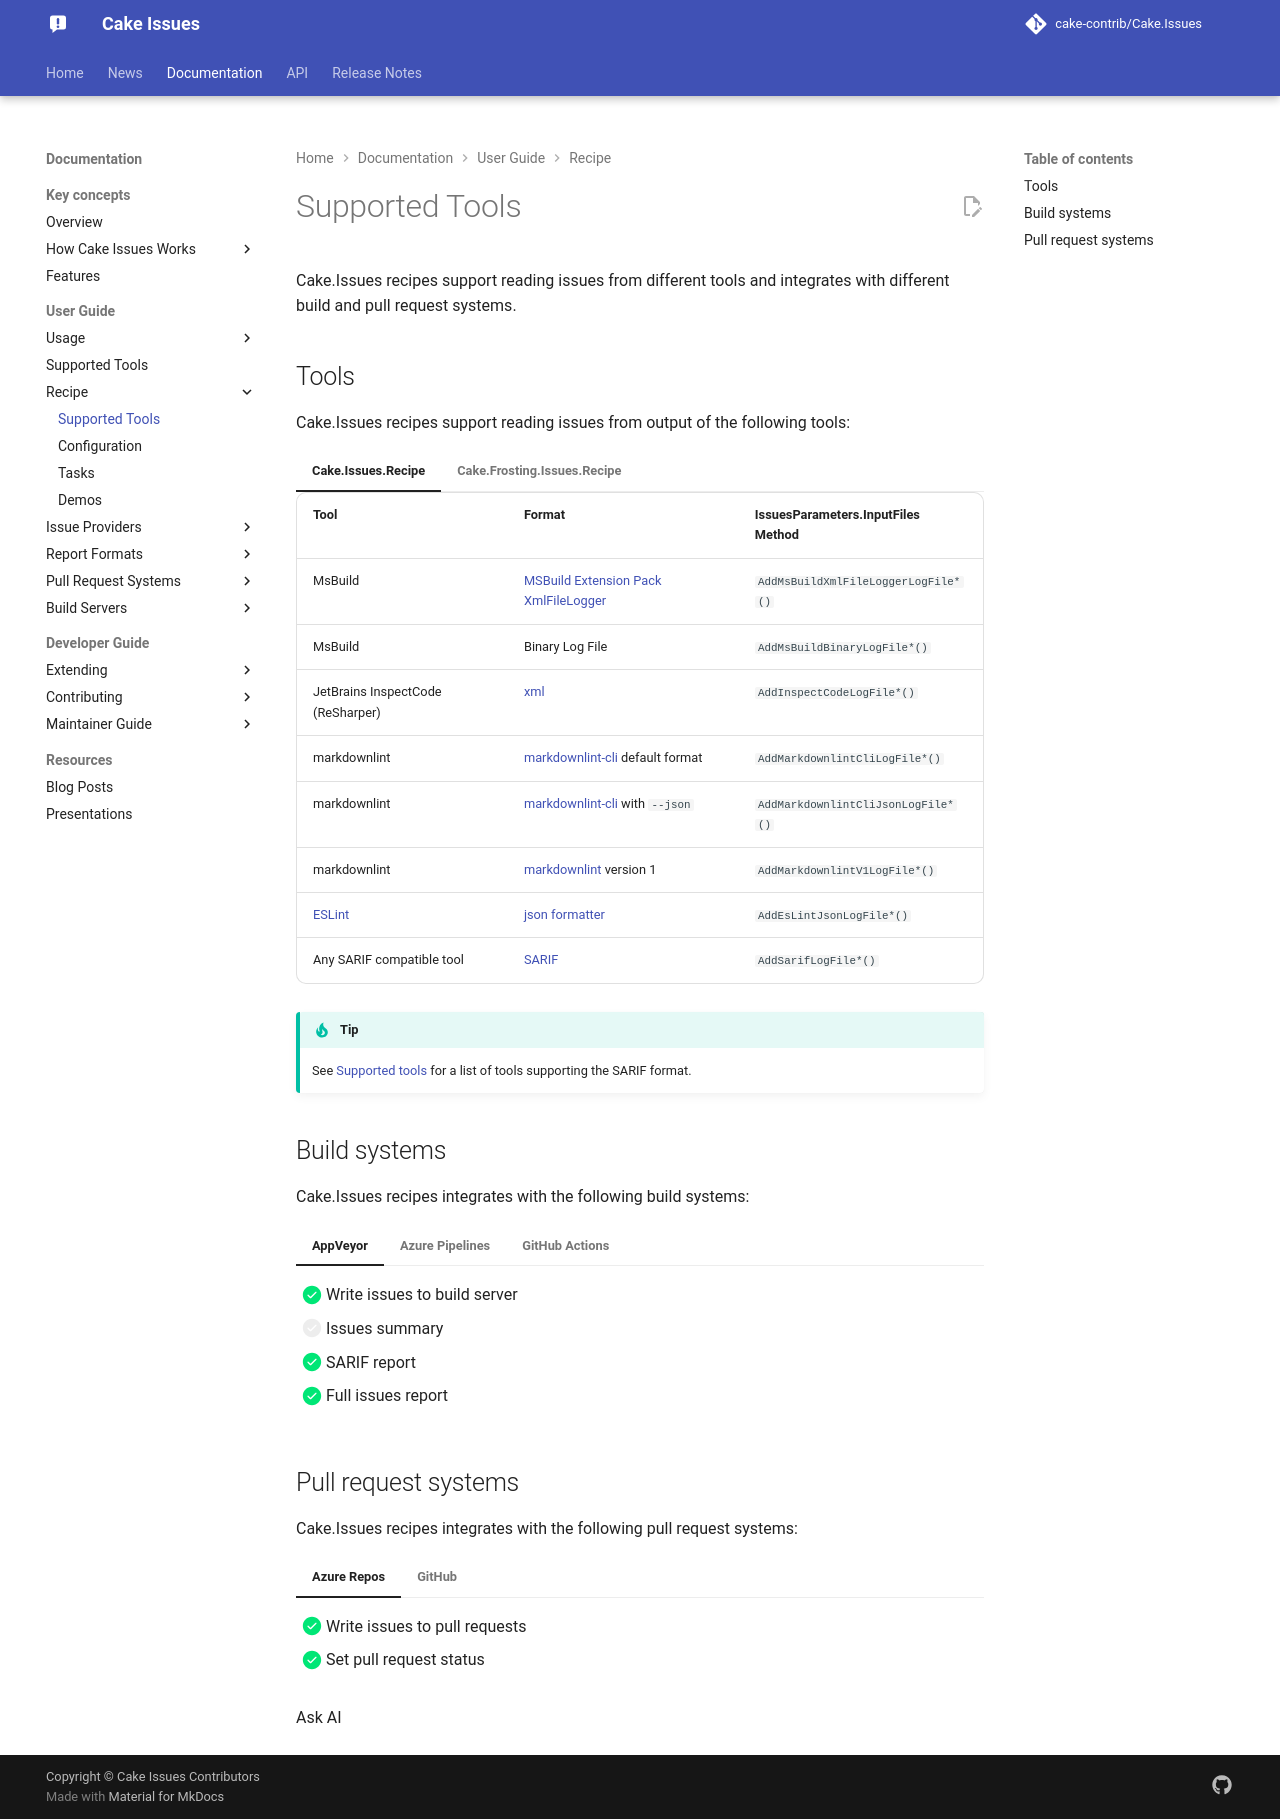

repository: cake-contrib/Cake.Issues · page: 7.0.0-beta.1/documentation/recipe/supported-tools/index.html · generator: mkdocs

---
title: Supported tools
description: Tools supported by Cake.Issues recipes.
---

Cake.Issues recipes support reading issues from different tools and integrates with different build and pull request systems.

## Tools

Cake.Issues recipes support reading issues from output of the following tools:

=== "Cake.Issues.Recipe"

    | Tool                              | Format                                                  | IssuesParameters.InputFiles Method  |
    |-----------------------------------|---------------------------------------------------------|-------------------------------------|
    | MsBuild                           | [MSBuild Extension Pack XmlFileLogger]{target="_blank"} | `AddMsBuildXmlFileLoggerLogFile*()` |
    | MsBuild                           | Binary Log File                                         | `AddMsBuildBinaryLogFile*()`        |
    | JetBrains InspectCode (ReSharper) | [xml]{target="_blank"}                                  | `AddInspectCodeLogFile*()`          |
    | markdownlint                      | [markdownlint-cli]{target="_blank"} default format      | `AddMarkdownlintCliLogFile*()`      |
    | markdownlint                      | [markdownlint-cli]{target="_blank"} with `--json`       | `AddMarkdownlintCliJsonLogFile*()`  |
    | markdownlint                      | [markdownlint]{target="_blank"} version 1               | `AddMarkdownlintV1LogFile*()`       |
    | [ESLint]                          | [json formatter]{target="_blank"}                       | `AddEsLintJsonLogFile*()`           |
    | Any SARIF compatible tool         | [SARIF]{target="_blank"}                                | `AddSarifLogFile*()`                |

=== "Cake.Frosting.Issues.Recipe"

    | Tool                              | Format                                                  | IssuesContext.Parameters.InputFiles Method |
    |-----------------------------------|---------------------------------------------------------|--------------------------------------------|
    | MsBuild                           | [MSBuild Extension Pack XmlFileLogger]{target="_blank"} | `AddMsBuildXmlFileLoggerLogFile*()`        |
    | MsBuild                           | Binary Log File                                         | `AddMsBuildBinaryLogFile*()`               |
    | JetBrains InspectCode (ReSharper) | [xml]{target="_blank"}                                  | `AddInspectCodeLogFile*()`                 |
    | markdownlint                      | [markdownlint-cli]{target="_blank"} default format      | `AddMarkdownlintCliLogFile*()`             |
    | markdownlint                      | [markdownlint-cli]{target="_blank"} with `--json`       | `AddMarkdownlintCliJsonLogFile*()`         |
    | markdownlint                      | [markdownlint]{target="_blank"} version 1               | `AddMarkdownlintV1LogFile*()`              |
    | [ESLint]                          | [json formatter]{target="_blank"}                       | `AddEsLintJsonLogFile*()`                  |
    | Any SARIF compatible tool         | [SARIF]{target="_blank"}                                | `AddSarifLogFile*()`                       |

!!! tip

    See [Supported tools](../supported-tools.md) for a list of tools supporting the SARIF format.

[MSBuild Extension Pack XmlFileLogger]: https://github.com/mikefourie-zz/MSBuildExtensionPack/blob/master/Solutions/Main/Loggers/Framework/XmlFileLogger.cs
[xml]: https://www.jetbrains.com/help/resharper/InspectCode.html#alternative-output-formats
[markdownlint-cli]: https://github.com/igorshubovych/markdownlint-cli
[markdownlint]: https://github.com/DavidAnson/markdownlint
[ESLint]: https://eslint.org/
[json formatter]: https://eslint.org/docs/user-guide/formatters/#json
[SARIF]: https://sarifweb.azurewebsites.net/

## Build systems

Cake.Issues recipes integrates with the following build systems:

=== "AppVeyor"

    <div class="annotate" markdown>

    - [x] Write issues to build server
    - [ ] Issues summary
    - [x] Full issues report

    </div>

=== "Azure Pipelines"

    <div class="annotate" markdown>

    - [x] Write issues to build server (1)
    - [x] Issues summary
    - [x] Full issues report

    </div>

    1.  Only first 10

=== "GitHub Actions"

    <div class="annotate" markdown>

    - [x] Write issues to build server
    - [ ] Issues summary
    - [ ] Full issues report

    </div>

## Pull request systems

Cake.Issues recipes integrates with the following pull request systems:

=== "Azure Repos"

    <div class="annotate" markdown>

    - [x] Write issues to pull requests
    - [x] Set pull request status

    </div>

=== "GitHub"

    <div class="annotate" markdown>

    - [x] Write issues to pull requests (1)
    - [ ] Set pull request status

    </div>

    1.  When build from GitHub Actions
